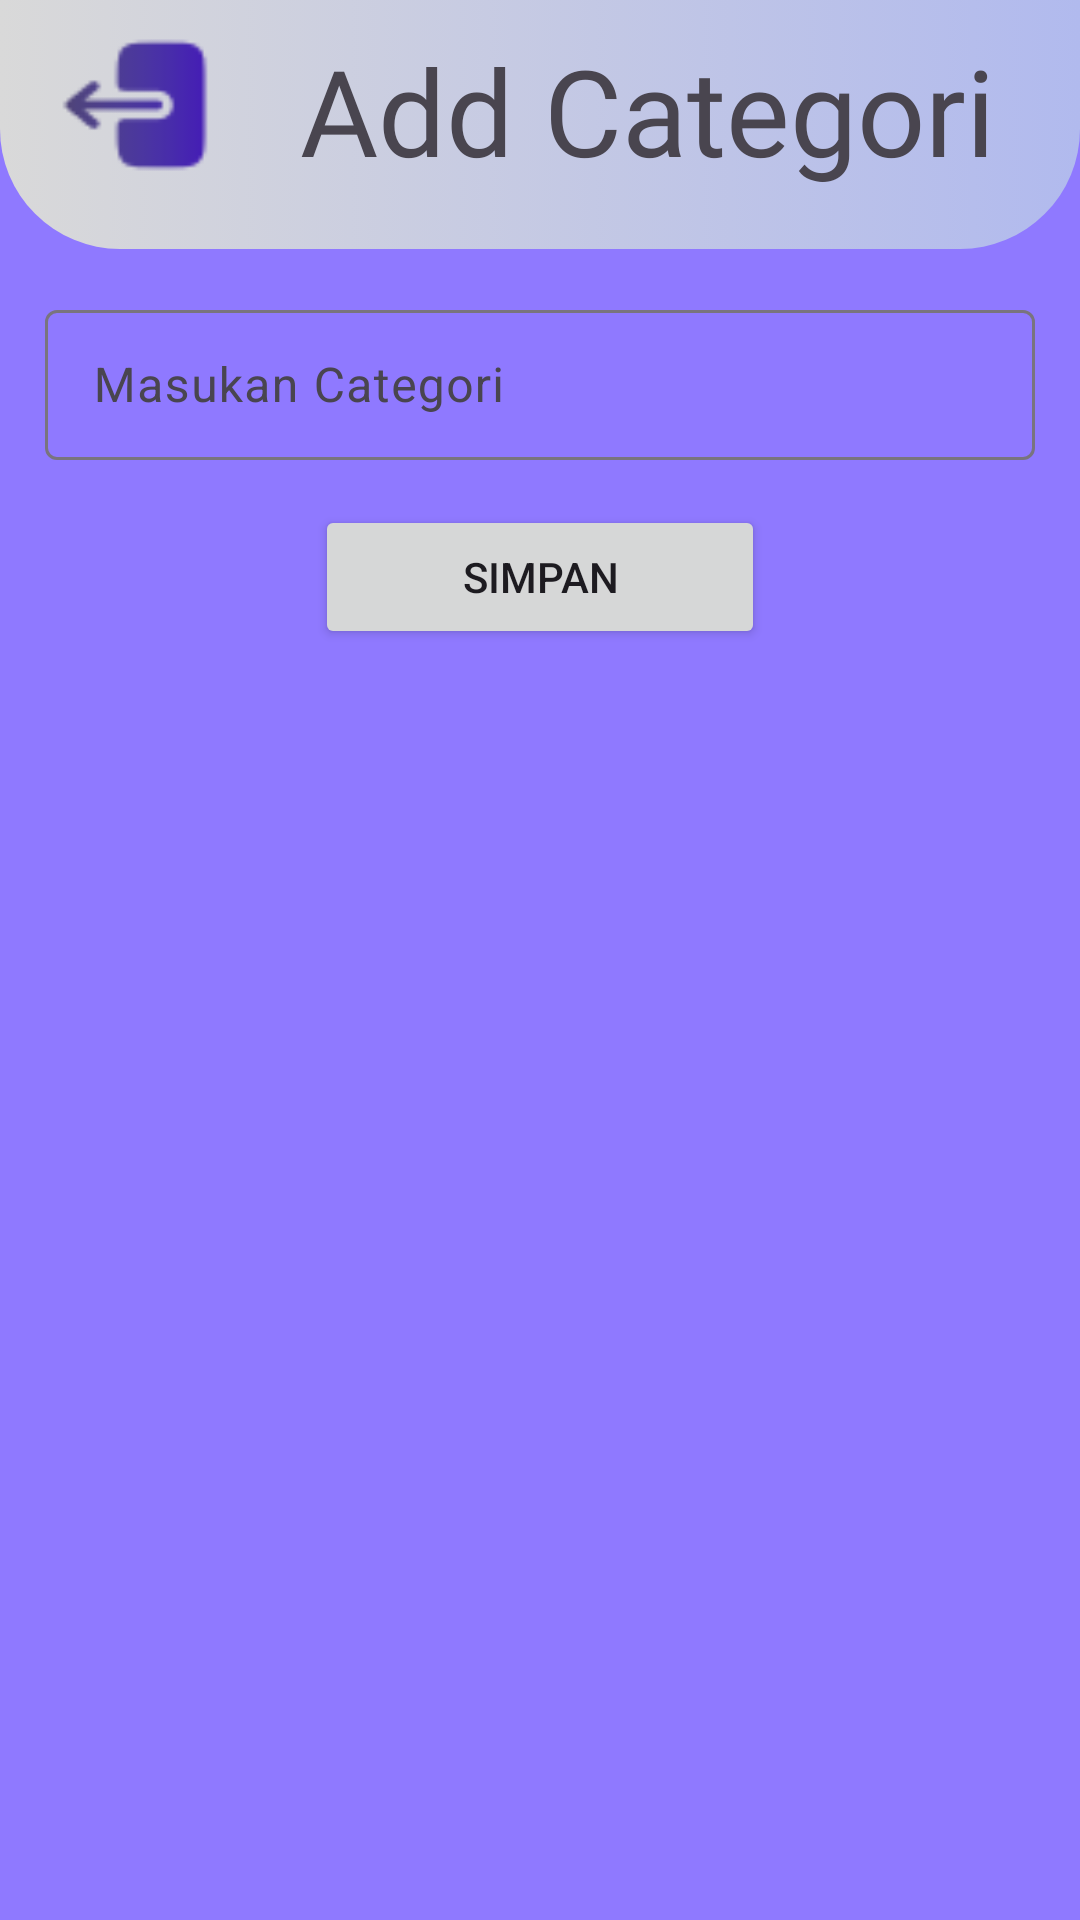

The Android layout XML behind this screen, and the referenced resources:
<!-- AndroidManifest.xml: application theme Theme.Project_AM -->
<!-- res/layout/activity_add_categori.xml -->
<?xml version="1.0" encoding="utf-8"?>
<RelativeLayout xmlns:android="http://schemas.android.com/apk/res/android"
    xmlns:app="http://schemas.android.com/apk/res-auto"
    xmlns:tools="http://schemas.android.com/tools"
    android:layout_width="match_parent"
    android:layout_height="match_parent"
    tools:context=".Add_categori"
    android:background="@color/purple">

    <ImageView
        android:layout_width="match_parent"
        android:layout_height="83dp"
        android:src="@drawable/top_background"/>

    <LinearLayout
        android:id="@+id/ll1"
        android:layout_width="match_parent"
        android:layout_height="83dp"
        android:orientation="horizontal"
        android:layout_centerHorizontal="true">

        <ImageButton
            android:id="@+id/btn1"
            android:layout_width="50dp"
            android:layout_height="50dp"
            android:background="@drawable/kembali"
            android:layout_marginTop="10dp"
            android:layout_marginLeft="20dp"
            android:contentDescription="Tombol Kembali"/>

        <TextView
            android:layout_width="wrap_content"
            android:layout_height="wrap_content"
            android:text="Add Categori"
            android:textSize="40dp"
            android:fontFamily="@font/inter"
            android:layout_marginLeft="30dp"
            android:layout_marginTop="10dp"/>
    </LinearLayout>
    <com.google.android.material.textfield.TextInputLayout
        android:id="@+id/txf"
        android:layout_width="match_parent"
        android:layout_height="wrap_content"
        android:layout_below="@+id/ll1"
        android:padding="15dp">
        <EditText
            android:id="@+id/namaCategori"
            android:layout_width="match_parent"
            android:layout_height="50dp"
            android:inputType="textPersonName"
            android:hint="Masukan Categori"/>
    </com.google.android.material.textfield.TextInputLayout>
    <Button
        android:id="@+id/btnsimpan"
        android:layout_width="150dp"
        android:layout_height="wrap_content"
        android:text="Simpan"
        android:layout_below="@+id/txf"
        android:layout_centerHorizontal="true"/>

</RelativeLayout>
<!-- resources referenced by this layout -->
<resources>
  <color name="purple">#8F79FF</color>
  <!-- drawable kembali: png bitmap (drawable, 1289 bytes) -->
  <!-- drawable top_background (drawable) -->
  <?xml version="1.0" encoding="utf-8"?>
  <selector xmlns:android="http://schemas.android.com/apk/res/android">
      <item>
          <shape android:shape="rectangle">
              <corners android:bottomLeftRadius="40dp" android:bottomRightRadius="40dp"/>
              <gradient android:startColor="#D9D9D9" android:endColor="#B1BAEE"/>
          </shape>
      </item>
  </selector>
  <style name="Theme.Project_AM" parent="Base.Theme.Project_AM" />
  <style name="Base.Theme.Project_AM" parent="Theme.Material3.DayNight.NoActionBar">
          
          
      </style>
</resources>
